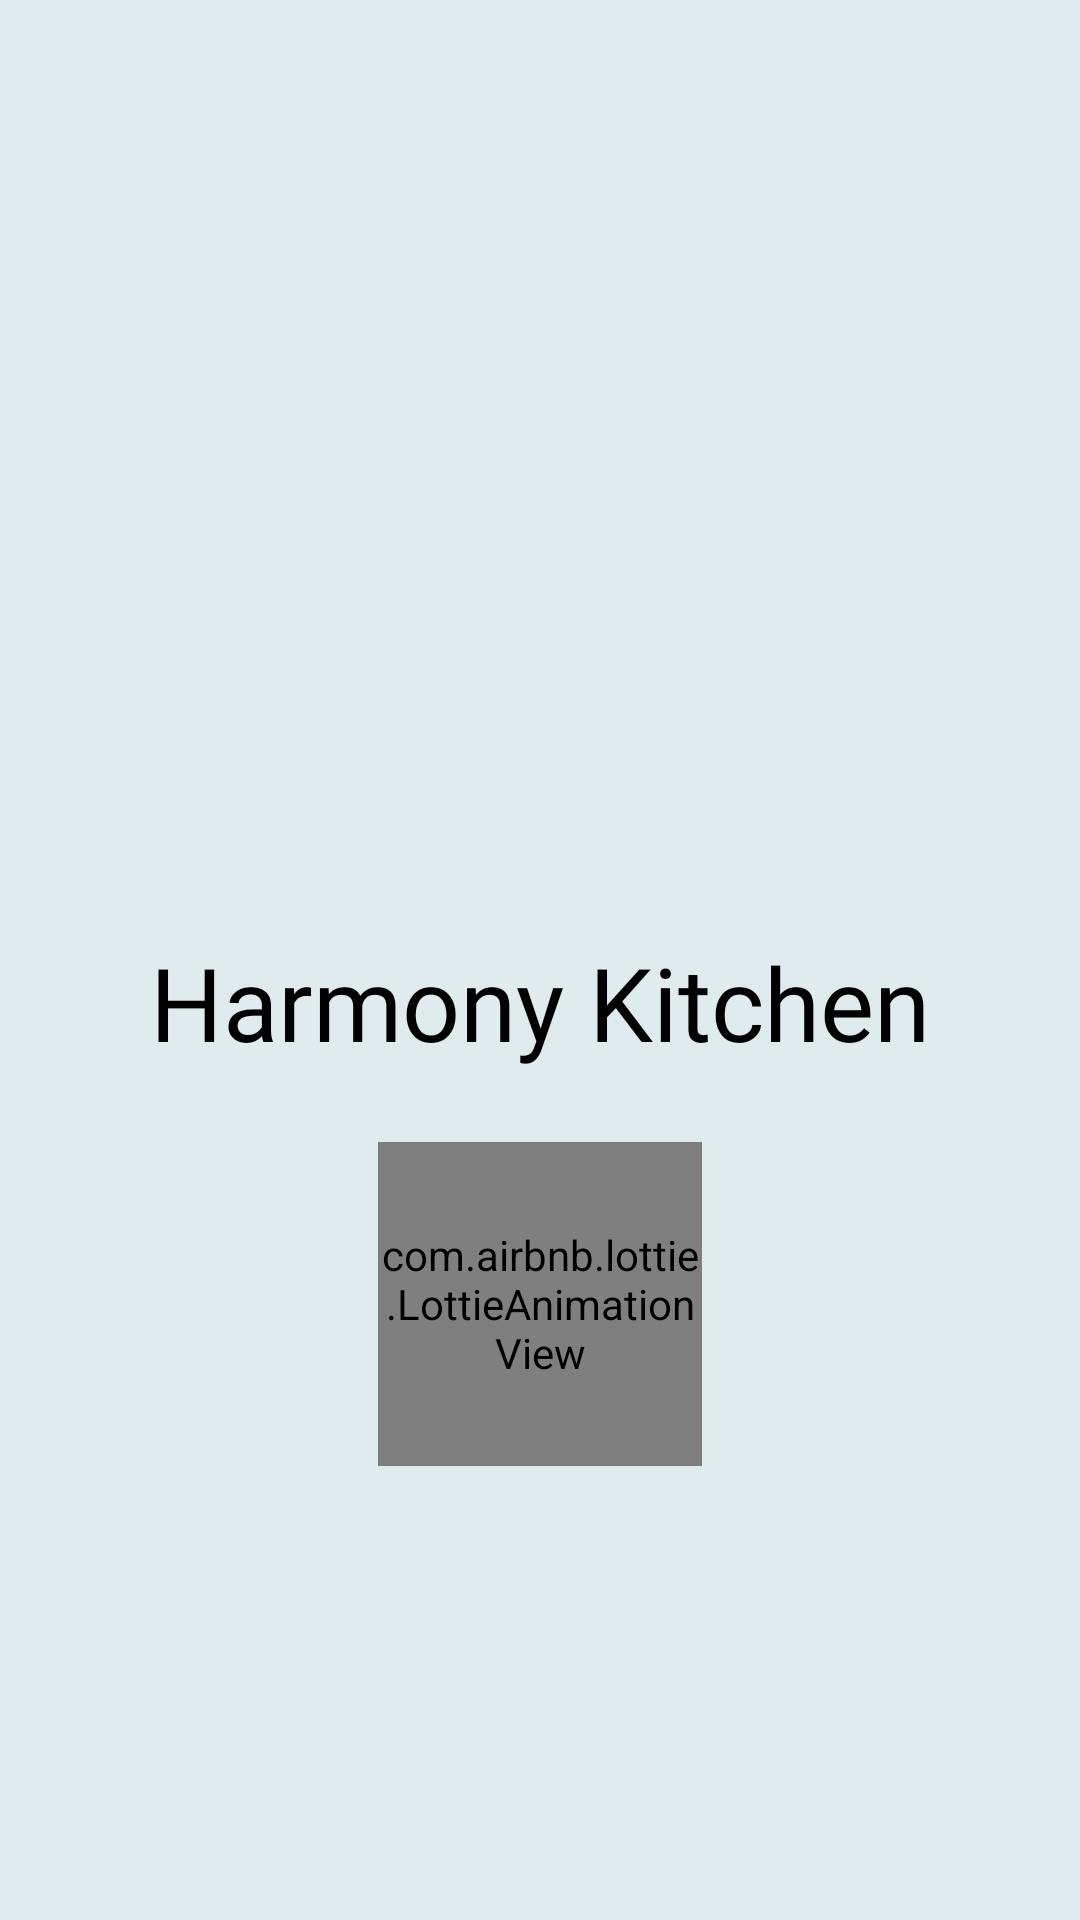

Produce the Android XML layout that renders to this screen, including the resource entries it uses.
<!-- AndroidManifest.xml: application theme Theme.RecipeAPPOPSC6312 -->
<!-- res/layout/activity_splash.xml -->
<?xml version="1.0" encoding="utf-8"?>
<androidx.constraintlayout.widget.ConstraintLayout
    xmlns:android="http://schemas.android.com/apk/res/android"
    xmlns:app="http://schemas.android.com/apk/res-auto"
    xmlns:tools="http://schemas.android.com/tools"
    android:layout_width="match_parent"
    android:layout_height="match_parent"
    android:id="@+id/splash"
    android:background="#E0EBED"
    tools:context=".SplashActivity">

    
    <ImageView
        android:id="@+id/imageViewLogo"
        android:layout_width="0dp"
        android:layout_height="0dp"
        android:src="@drawable/logo"
        app:layout_constraintDimensionRatio="1:1"
        app:layout_constraintWidth_percent="0.4"
        app:layout_constraintBottom_toTopOf="@+id/textViewAppName"
        app:layout_constraintEnd_toEndOf="parent"
        app:layout_constraintStart_toStartOf="parent"
        app:layout_constraintTop_toTopOf="parent"
        app:layout_constraintVertical_chainStyle="packed" />

    
    <TextView
        android:id="@+id/textViewAppName"
        android:layout_width="wrap_content"
        android:layout_height="wrap_content"
        android:layout_marginTop="16dp"
        android:fontFamily="@font/islandmoments_regular"
        android:text="@string/app_name"
        android:textColor="@color/black"
        android:textSize="34sp"
        app:layout_constraintBottom_toTopOf="@+id/lottieAnimationView"
        app:layout_constraintEnd_toEndOf="parent"
        app:layout_constraintStart_toStartOf="parent"
        app:layout_constraintTop_toBottomOf="@+id/imageViewLogo" />

    
    <com.airbnb.lottie.LottieAnimationView
        android:id="@+id/lottieAnimationView"
        android:layout_width="0dp"
        android:layout_height="0dp"
        android:layout_marginTop="24dp"
        app:lottie_rawRes="@raw/thinking_girl_animation"
        app:lottie_autoPlay="true"
        app:lottie_loop="true"
        app:layout_constraintDimensionRatio="1:1"
        app:layout_constraintWidth_percent="0.3"
        app:layout_constraintBottom_toBottomOf="parent"
        app:layout_constraintEnd_toEndOf="parent"
        app:layout_constraintStart_toStartOf="parent"
        app:layout_constraintTop_toBottomOf="@+id/textViewAppName" />

</androidx.constraintlayout.widget.ConstraintLayout>
<!-- resources referenced by this layout -->
<resources>
  <color name="black">#FF000000</color>
  <string name="app_name">Harmony Kitchen</string>
  <style name="Theme.RecipeAPPOPSC6312" parent="Base.Theme.RecipeAPPOPSC6312" />
  <style name="Base.Theme.RecipeAPPOPSC6312" parent="Theme.Material3.DayNight.NoActionBar">
          <item name="colorPrimary">@color/primary_blue</item>
          <item name="colorSecondary">@color/light_card_background</item>"
  
          
          <item name="android:windowBackground">@color/light_background</item>
          <item name="android:textColor">@color/light_text</item>
          <item name="fontFamily">@font/inter</item>
  
          <item name="chipSelectedBackgroundColor">#90B5BB</item>
          <item name="chipDefaultBackgroundColor">#F0F0F0</item>
  
          <item name="welcomebackground">@color/welcome_background</item>
      </style>
  <color name="primary_blue">#88A0A8</color>
  <color name="light_card_background">#90B5BB</color>
  <color name="light_background">#FFFFFF</color>
  <color name="light_text">#1C1C1E</color>
  <color name="welcome_background">#E0EBED</color>
</resources>
